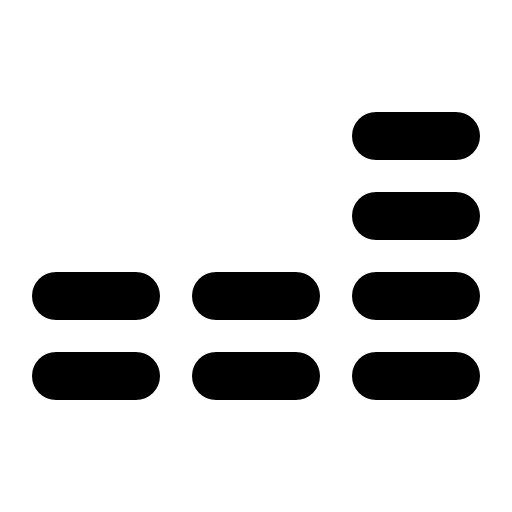
t = 0.00 s
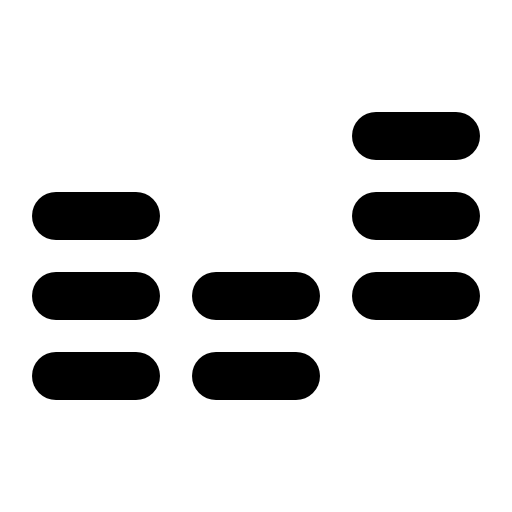
t = 2.40 s
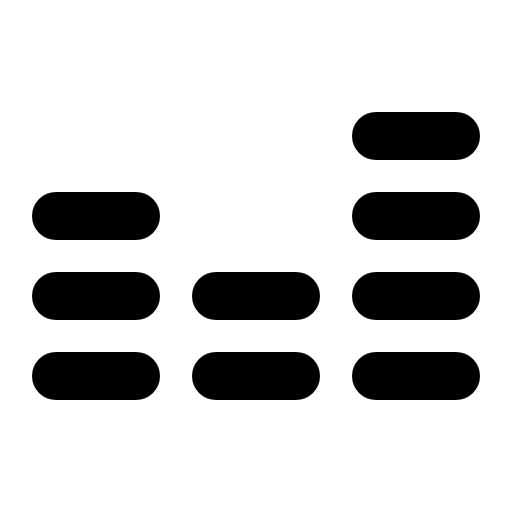
t = 2.78 s
t = 3.15 s: frame unchanged from t = 2.78 s, image omitted
t = 3.53 s: frame unchanged from t = 2.78 s, image omitted
t = 4.65 s: frame unchanged from t = 2.78 s, image omitted

The animated SVG that drew these frames (rendered in a browser with its animation timeline set to each time). Animation: 1 CSS @keyframes rule; one cycle of 5.40 s, repeats indefinitely.

<svg xmlns="http://www.w3.org/2000/svg" viewBox="0 0 256 256">
  <style>
    .draw-line {
      stroke-dasharray: 2000;
      stroke-dashoffset: 0;
    }
    svg:hover .draw-line {
      animation: phosphor-draw-in 3s ease-in-out infinite alternate;
    }
    @keyframes phosphor-draw-in {
      0%   { stroke-dashoffset: 2000; }
      50%  { stroke-dashoffset: 0; }
      100% { stroke-dashoffset: 0; }
    }
  </style><rect width="256" height="256" fill="none"/><line x1="28" y1="108" x2="68" y2="108" fill="none" stroke="currentColor" stroke-linecap="round" stroke-linejoin="round" stroke-width="24" class="draw-line" pathLength="1" style="animation-delay: 0s"/><line x1="28" y1="148" x2="68" y2="148" fill="none" stroke="currentColor" stroke-linecap="round" stroke-linejoin="round" stroke-width="24" class="draw-line" pathLength="1" style="animation-delay: 0.3s"/><line x1="28" y1="188" x2="68" y2="188" fill="none" stroke="currentColor" stroke-linecap="round" stroke-linejoin="round" stroke-width="24" class="draw-line" pathLength="1" style="animation-delay: 0.6s"/><line x1="108" y1="148" x2="148" y2="148" fill="none" stroke="currentColor" stroke-linecap="round" stroke-linejoin="round" stroke-width="24" class="draw-line" pathLength="1" style="animation-delay: 0.9s"/><line x1="108" y1="188" x2="148" y2="188" fill="none" stroke="currentColor" stroke-linecap="round" stroke-linejoin="round" stroke-width="24" class="draw-line" pathLength="1" style="animation-delay: 1.2s"/><line x1="188" y1="68" x2="228" y2="68" fill="none" stroke="currentColor" stroke-linecap="round" stroke-linejoin="round" stroke-width="24" class="draw-line" pathLength="1" style="animation-delay: 1.5s"/><line x1="188" y1="108" x2="228" y2="108" fill="none" stroke="currentColor" stroke-linecap="round" stroke-linejoin="round" stroke-width="24" class="draw-line" pathLength="1" style="animation-delay: 1.8s"/><line x1="188" y1="148" x2="228" y2="148" fill="none" stroke="currentColor" stroke-linecap="round" stroke-linejoin="round" stroke-width="24" class="draw-line" pathLength="1" style="animation-delay: 2.1s"/><line x1="188" y1="188" x2="228" y2="188" fill="none" stroke="currentColor" stroke-linecap="round" stroke-linejoin="round" stroke-width="24" class="draw-line" pathLength="1" style="animation-delay: 2.4s"/></svg>
